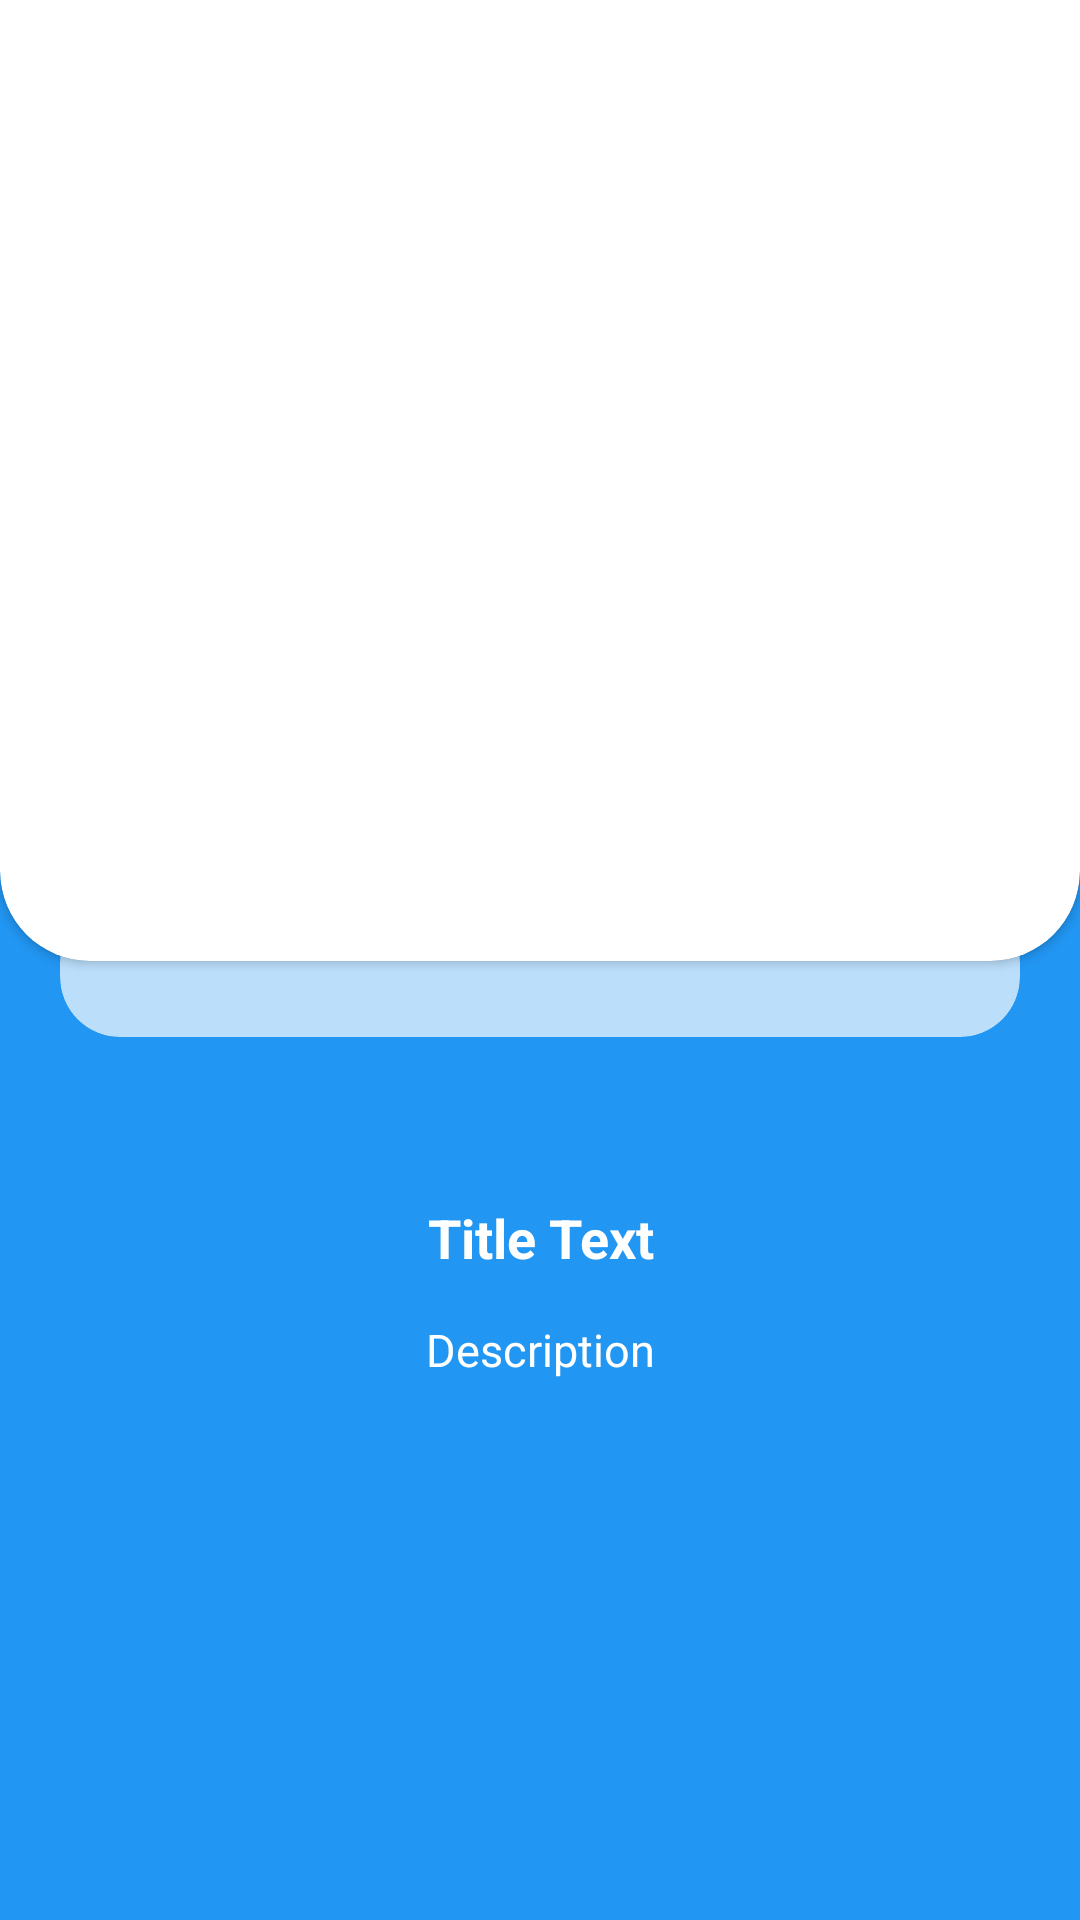

Android layout source for this screen:
<!-- AndroidManifest.xml: application theme AppTheme -->
<!-- res/layout/slide_item_container.xml -->
<?xml version="1.0" encoding="utf-8"?>
<RelativeLayout xmlns:android="http://schemas.android.com/apk/res/android"
    xmlns:app="http://schemas.android.com/apk/res-auto"
    android:layout_width="match_parent"
    android:layout_height="match_parent"
    android:background="#2196F3">


















    <androidx.cardview.widget.CardView
        android:layout_width="match_parent"
        android:layout_height="45dp"
        android:layout_below="@id/relativeImg"
        android:layout_marginLeft="20dp"
        app:cardElevation="0dp"
        android:layout_marginTop="-20dp"
        android:layout_marginRight="20dp"
        app:cardBackgroundColor="#bbdefb"
        app:cardCornerRadius="20dp" />

    <androidx.cardview.widget.CardView
        android:layout_width="match_parent"
        android:layout_height="360dp"
        android:layout_marginTop="-40dp"
        android:id="@+id/relativeImg"
        app:cardCornerRadius="30dp">
        <ImageView
            android:id="@+id/imgView"
            android:layout_width="match_parent"
            android:layout_height="330dp"
            android:layout_marginTop="30dp"
            android:src="@drawable/simple_payment" />
    </androidx.cardview.widget.CardView>


    <LinearLayout
        android:layout_width="match_parent"
        android:layout_height="wrap_content"
        android:layout_marginTop="80dp"
        android:layout_below="@id/relativeImg"
        android:orientation="vertical">
        <TextView
            android:id="@+id/txtTitle"
            android:layout_width="match_parent"
            android:layout_height="wrap_content"
            android:gravity="center"
            android:text="Title Text"
            android:textColor="@color/colorWhite"
            android:textSize="18dp"
            android:textStyle="bold" />

        <TextView
            android:id="@+id/txtDescription"
            android:layout_width="match_parent"
            android:layout_height="wrap_content"
            android:gravity="center"
            android:layout_marginTop="15dp"
            android:text="Description"
            android:textColor="@color/colorWhite"
            android:textSize="15dp" />
    </LinearLayout>
</RelativeLayout>
<!-- resources referenced by this layout -->
<resources>
  <color name="colorWhite">#ffffff</color>
  <!-- drawable slide_shape (drawable) -->
  <?xml version="1.0" encoding="utf-8"?>
  <shape xmlns:android="http://schemas.android.com/apk/res/android"
      android:shape="rectangle">
  
      <solid
          android:color="@color/colorWhite" />
      <corners
          android:bottomLeftRadius="30dp"
          android:bottomRightRadius="30dp"/>
  </shape>
  <style name="AppTheme" parent="Theme.AppCompat.Light.NoActionBar">
          
          <item name="colorPrimary">@color/colorPrimary</item>
          <item name="colorPrimaryDark">@color/colorPrimaryDark</item>
          <item name="colorAccent">@color/colorAccent</item>
      </style>
  <color name="colorPrimary">#448aff</color>
  <color name="colorPrimaryDark">#2962ff</color>
  <color name="colorAccent">#2196f3</color>
</resources>
